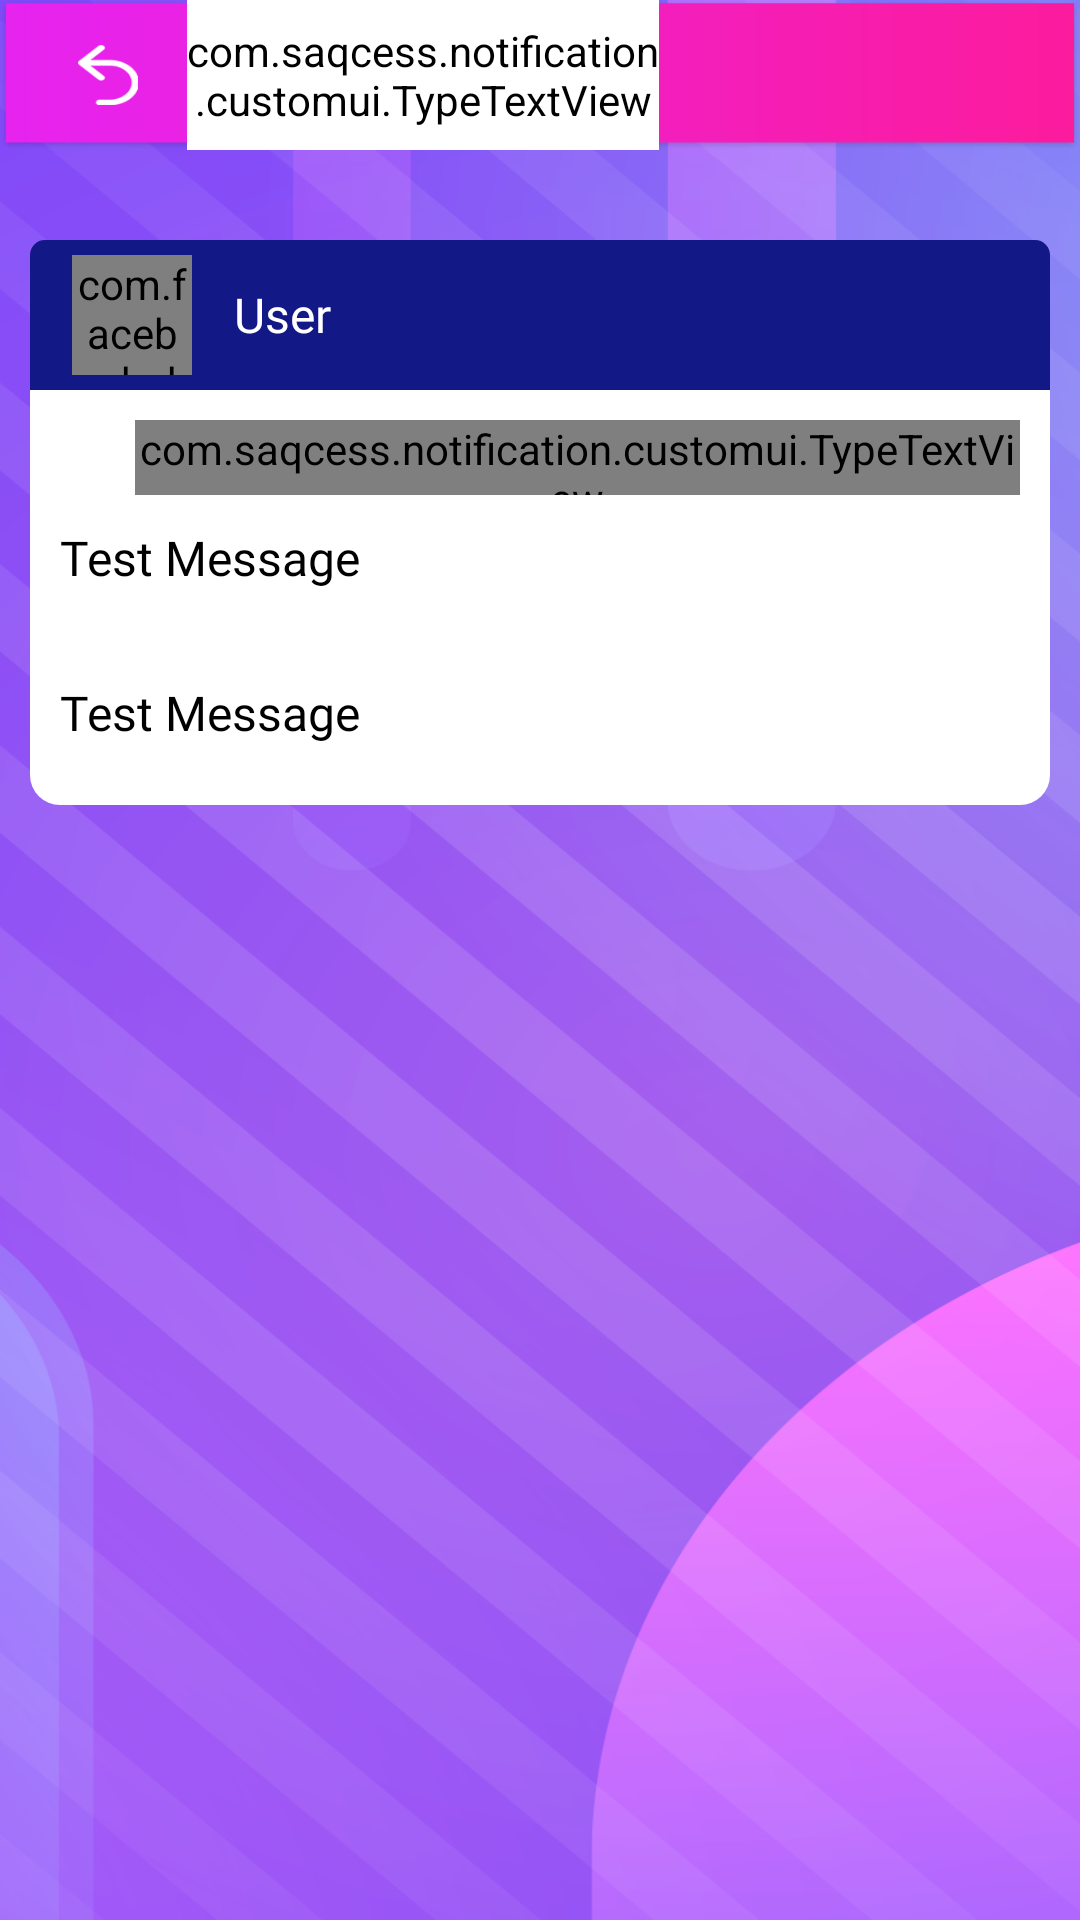

Reconstruct the res/layout file that produces this screen, plus the resources it refers to.
<!-- AndroidManifest.xml: application theme AppTheme -->
<!-- res/layout/activity_message_details.xml -->
<?xml version="1.0" encoding="utf-8"?>
<LinearLayout xmlns:android="http://schemas.android.com/apk/res/android"
    xmlns:app="http://schemas.android.com/apk/res-auto"
    xmlns:tools="http://schemas.android.com/tools"
    xmlns:fresco="http://schemas.android.com/apk/res-auto"
    android:layout_width="match_parent"
    android:layout_height="match_parent"
    android:background="@drawable/bg_screen"
    android:orientation="vertical"
    tools:context=".view.MessageDetailsActivity">

    <LinearLayout
        android:id="@+id/ll_tool_bar"
        android:layout_width="match_parent"
        android:layout_height="@dimen/dp50"
        android:background="@drawable/bg_toolbar"
        android:orientation="horizontal"
        android:weightSum="2">

        <LinearLayout
            android:layout_width="0dp"
            android:layout_height="match_parent"
            android:layout_marginLeft="10dp"
            android:layout_weight=".3"
            android:gravity="center">

            <ImageView
                android:id="@+id/iv_close"
                android:layout_width="20dp"
                android:layout_height="20dp"
                android:background="@drawable/back">

            </ImageView>
        </LinearLayout>

        <LinearLayout
            android:layout_width="0dp"
            android:layout_height="match_parent"
            android:layout_weight=".9"
            android:gravity="center_vertical"
            android:orientation="horizontal">

            <com.saqcess.notification.customui.TypeTextView
                android:layout_width="wrap_content"
                android:layout_height="match_parent"
                android:backgroundTint="@color/colorWhite"
                android:fontFamily="@font/noto_italic"
                android:gravity="center"
                android:spinnerMode="dropdown"
                android:text="Message"
                android:textAllCaps="true"
                android:textStyle="italic"
                android:textColor="@color/colorWhite"
                android:textSize="14dp" />
        </LinearLayout>

        <LinearLayout
            android:layout_width="0dp"
            android:layout_height="match_parent"
            android:layout_weight=".8"
            android:gravity="center|right"
            android:paddingRight="@dimen/dp20"
            android:weightSum="1">

        </LinearLayout>
    </LinearLayout>
<ScrollView
    android:layout_width="match_parent"
    android:layout_height="match_parent">
    <LinearLayout
        android:layout_width="match_parent"
        android:orientation="vertical"
        android:layout_height="match_parent">
        <LinearLayout
            android:layout_width="match_parent"
            android:layout_height="@dimen/dp50"
            android:layout_marginStart="@dimen/dp10"
            android:layout_marginTop="30dp"
            android:weightSum="1"
            android:layout_marginEnd="@dimen/dp10"
            android:background="@drawable/bg_blue_10radius">

            <LinearLayout
                android:layout_width="0dp"
                android:gravity="center"
                android:layout_height="match_parent"
                android:layout_weight=".2">
                <com.facebook.drawee.view.SimpleDraweeView
                    android:id="@+id/svg_image"
                    android:layout_width="40dp"
                    android:background="@drawable/ic_logo"
                    fresco:roundBottomEnd="false"
                    fresco:roundBottomStart="false"
                    fresco:placeholderImageScaleType="fitXY"
                    fresco:roundedCornerRadius="5dp"
                    fresco:roundingBorderColor="@color/colorBlack"
                    fresco:roundingBorderWidth="1dp"
                    android:layout_height="40dp">

                </com.facebook.drawee.view.SimpleDraweeView>
            </LinearLayout>
            <LinearLayout
                android:layout_width="0dp"
                android:layout_height="match_parent"
                android:layout_weight=".7">

                <TextView
                    android:id="@+id/tv_name"
                    android:layout_width="match_parent"
                    android:layout_height="match_parent"
                    android:background="@null"
                    android:ellipsize="end"
                    android:gravity="center_vertical"
                    android:fontFamily="@font/not_sans_bold"
                    android:singleLine="true"
                    android:text="User"
                    android:textColor="@color/colorWhite"
                    android:textSize="16dp" />
            </LinearLayout>
        </LinearLayout>

        <LinearLayout
            android:layout_width="match_parent"
            android:layout_height="match_parent"
            android:layout_marginStart="@dimen/dp10"
            android:layout_marginEnd="@dimen/dp10"
            android:orientation="vertical"
            android:layout_marginBottom="@dimen/dp10"
            android:background="@drawable/bg_white_10radius">

            <LinearLayout
                android:id="@+id/ll_date"
                android:layout_width="match_parent"
                android:layout_height="wrap_content"
                android:layout_below="@+id/tv_message"
                android:layout_marginTop="@dimen/dp10"
                android:gravity="end"
                android:orientation="horizontal">

                <ImageView
                    android:layout_width="25dp"
                    android:layout_height="25dp"
                    android:layout_marginRight="@dimen/dp10"
                    android:padding="@dimen/dp3"
                    android:src="@drawable/ic_calender"
                    app:tint="@color/color_blue" />

                <com.saqcess.notification.customui.TypeTextView
                    android:id="@+id/tv_date"
                    android:layout_width="wrap_content"
                    android:layout_height="match_parent"
                    android:layout_marginEnd="@dimen/dp10"
                    android:fontFamily="@font/not_sans_bold"
                    android:gravity="center"
                    android:text="19 Feb 2018"
                    android:textColor="@color/color_blue"
                    android:textSize="13dp" />

            </LinearLayout>

            <TextView
                android:id="@+id/tv_title"
                android:layout_width="match_parent"
                android:layout_height="wrap_content"
                android:background="@null"
                android:layout_margin="@dimen/dp10"
                android:paddingBottom="@dimen/dp10"
                android:gravity="center_vertical"
                android:fontFamily="@font/not_sans_bold"
                android:singleLine="true"
                android:text="Test Message"
                android:textColor="@color/colorBlack"
                android:textSize="16dp" />

            <TextView
                android:id="@+id/tv_msg"
                android:layout_width="match_parent"
                android:layout_height="wrap_content"
                android:background="@null"
                android:layout_margin="@dimen/dp10"
                android:paddingBottom="@dimen/dp10"
                android:gravity="center_vertical"
                android:fontFamily="@font/not_regular"
                android:text="Test Message"
                android:textColor="@color/colorBlack"
                android:textSize="16dp" />
        </LinearLayout>
        <com.facebook.drawee.view.SimpleDraweeView
            android:id="@+id/image"
            android:layout_width="wrap_content"
            android:background="@drawable/ic_logo"
            fresco:roundBottomEnd="false"
            android:layout_gravity="center"
            fresco:roundBottomStart="false"
            android:visibility="gone"
            android:minWidth="400dp"
            android:minHeight="400dp"
            fresco:roundingBorderColor="@color/colorBlack"
            fresco:roundingBorderWidth="1dp"
            android:layout_height="wrap_content">

        </com.facebook.drawee.view.SimpleDraweeView>
    </LinearLayout>

</ScrollView>



</LinearLayout>
<!-- resources referenced by this layout -->
<resources>
  <color name="colorBlack">#000000</color>
  <color name="colorWhite">#FFFFFF</color>
  <color name="color_blue">#121886</color>
  <dimen name="dp10">10dp</dimen>
  <dimen name="dp20">20dp</dimen>
  <dimen name="dp3">3dp</dimen>
  <dimen name="dp50">50dp</dimen>
  <!-- drawable back: png bitmap (drawable, 1175 bytes) -->
  <!-- drawable bg_blue_10radius (drawable) -->
  <?xml version="1.0" encoding="utf-8"?>
  <layer-list xmlns:android="http://schemas.android.com/apk/res/android">
  
      <item>
          <shape android:shape="rectangle">
              <corners
                  android:topRightRadius="5dp"
                  android:topLeftRadius="@dimen/dp5"
                  />
              <solid android:color="#121886" />
          </shape>
  
      </item>
  
  </layer-list>
  <!-- drawable bg_screen: png bitmap (drawable, 227255 bytes) -->
  <!-- drawable bg_toolbar: png bitmap (drawable, 1290 bytes) -->
  <!-- drawable bg_white_10radius (drawable) -->
  <?xml version="1.0" encoding="utf-8"?>
  <layer-list xmlns:android="http://schemas.android.com/apk/res/android">
  
      <item>
          <shape android:shape="rectangle">
              <corners android:bottomRightRadius="@dimen/dp10"
                  android:bottomLeftRadius="@dimen/dp10"/>
              <solid android:color="@color/colorWhite" />
          </shape>
      </item>
  
  </layer-list>
  <!-- drawable ic_calender: png bitmap (drawable-hdpi, 676 bytes) -->
  <!-- drawable ic_logo: png bitmap (drawable, 6448 bytes) -->
  <style name="AppTheme" parent="Theme.AppCompat.Light.DarkActionBar">
          
          <item name="colorPrimary">@color/colorPrimary</item>
          <item name="colorPrimaryDark">@color/colorPrimaryDark</item>
          <item name="colorAccent">@color/colorAccent</item>
      </style>
  <dimen name="dp5">5dp</dimen>
  <color name="colorPrimary">#6200EE</color>
  <color name="colorPrimaryDark">#3700B3</color>
  <color name="colorAccent">#03DAC5</color>
</resources>
